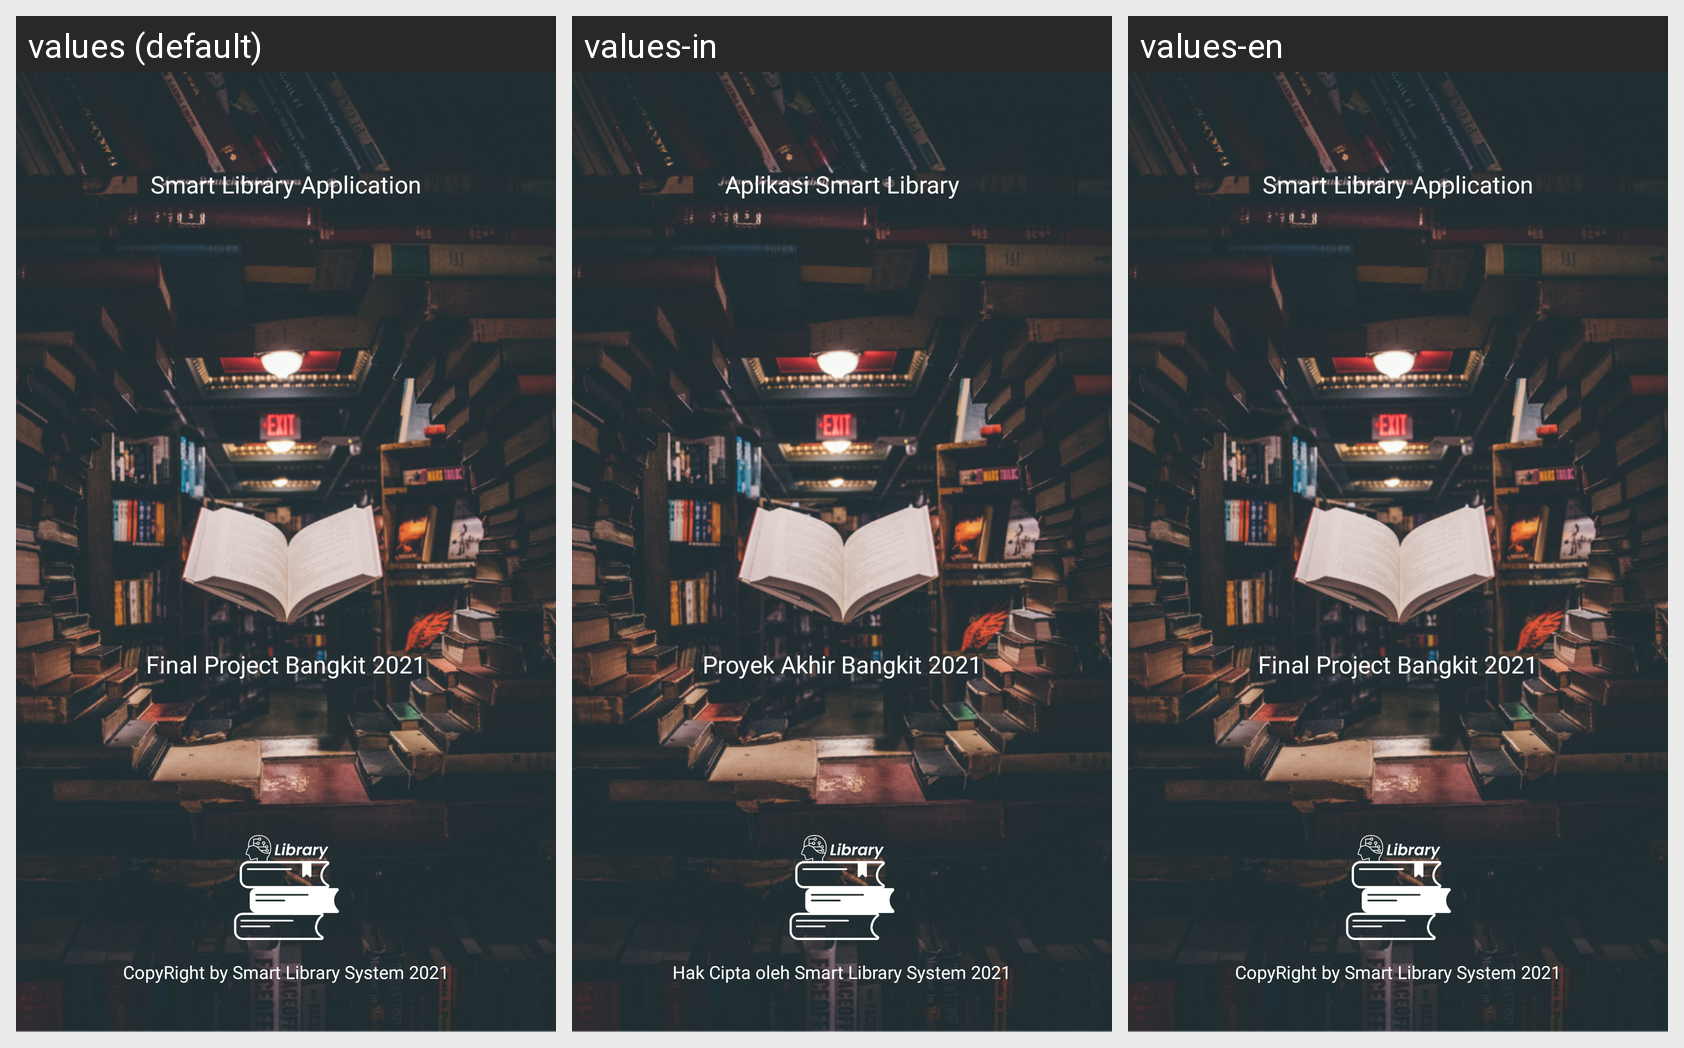

Translations of the strings shown on this Android screen, per locale in the grid:
Android screen res/layout/activity_splash_screen.xml rendered under 3 locales, left to right: values (default), values-in, values-en. Device: Nexus 5 (rendered at 1080×1920; each locale shown at half size, 540×960, under a caption strip naming it); theme Theme.SmartLibraryApp.
Strings drawn on this screen, with the default value and each locale's value (text and hints the layout hard-codes, and strings that could not be matched under every locale, appear in the picture but are not listed):

smartlibrary_application_title
  values: Smart Library Application
  values-in: Aplikasi Smart Library
  values-en: Smart Library Application

finalproject_title
  values: Final Project Bangkit 2021
  values-in: Proyek Akhir Bangkit 2021
  values-en: Final Project Bangkit 2021

copyright_title
  values: CopyRight by Smart Library System 2021
  values-in: Hak Cipta oleh Smart Library System 2021
  values-en: CopyRight by Smart Library System 2021
